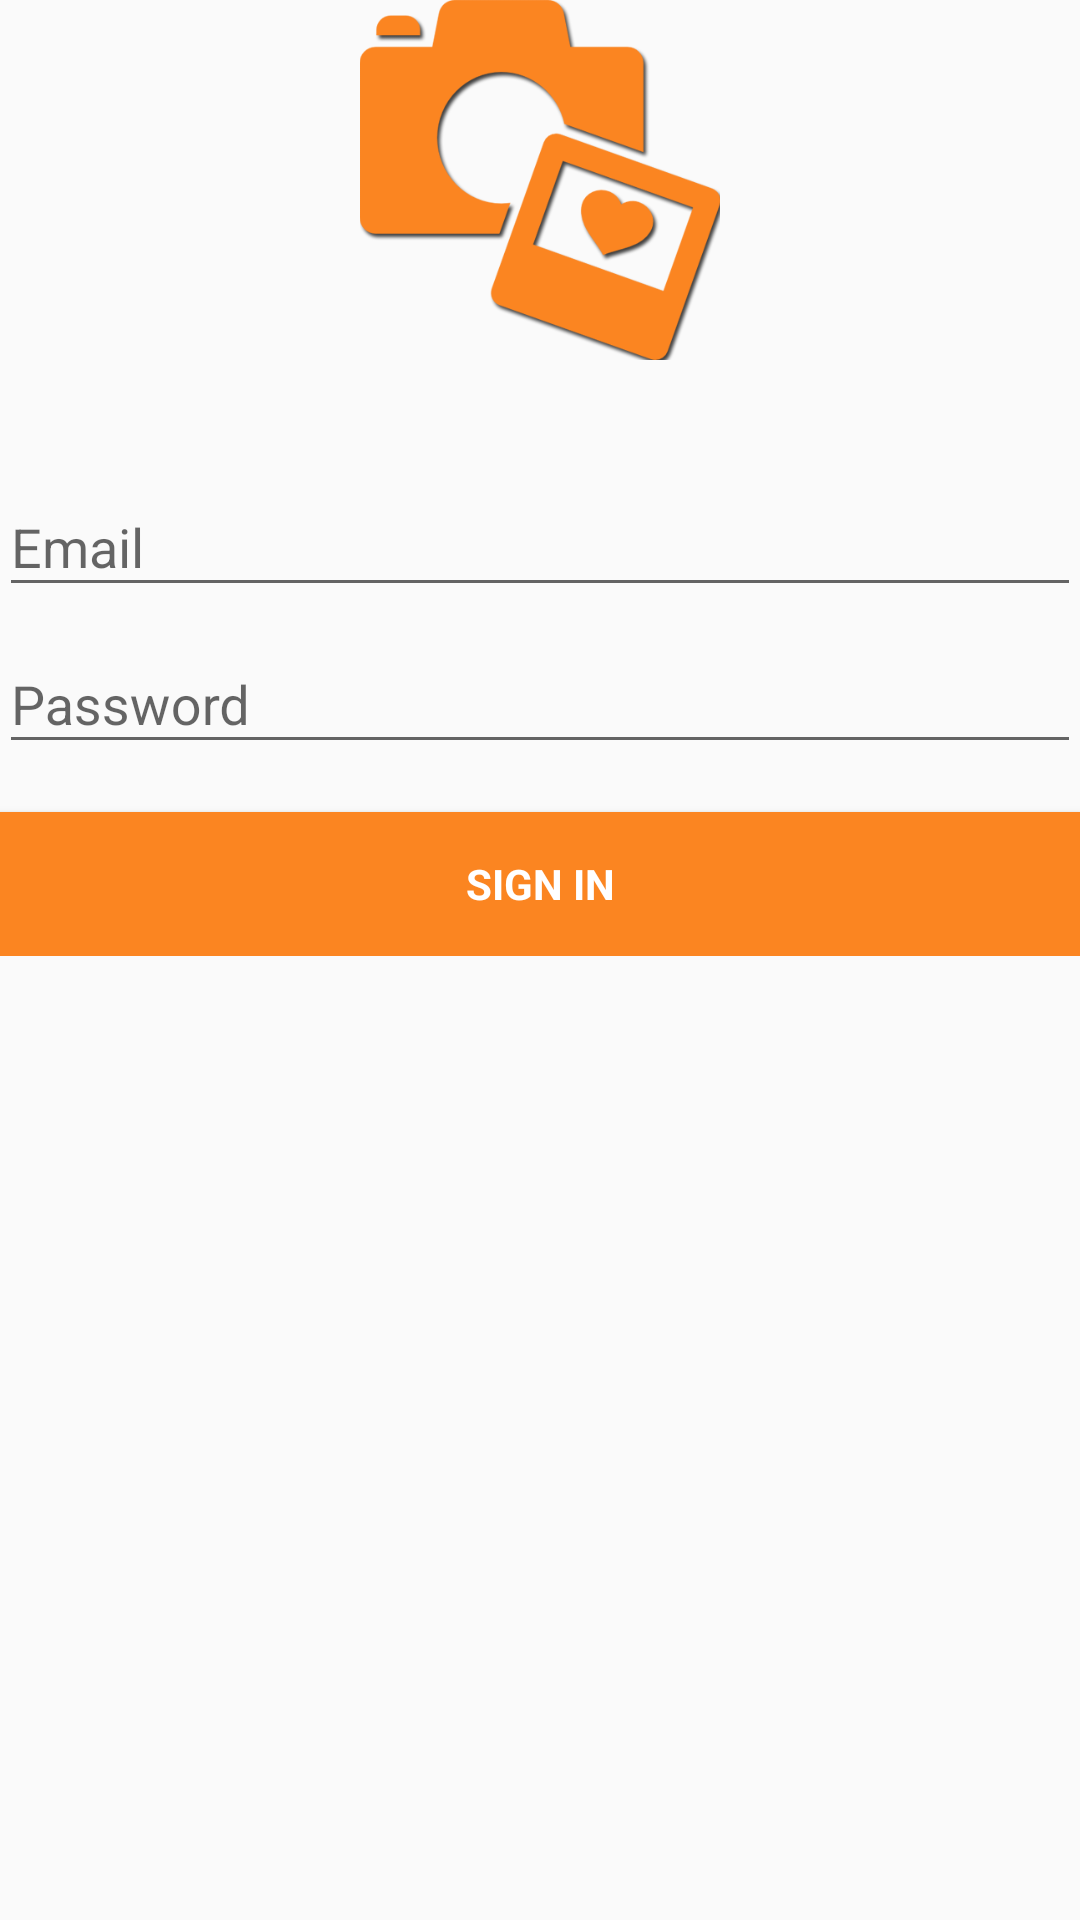

Write the Android layout XML for this screen, with the resource values it uses.
<!-- AndroidManifest.xml: application theme AppTheme -->
<!-- res/layout/activity_login.xml -->
<LinearLayout xmlns:android="http://schemas.android.com/apk/res/android"
    xmlns:tools="http://schemas.android.com/tools"
    android:layout_width="match_parent"
    android:layout_height="match_parent"
    android:gravity="center_horizontal"
    android:orientation="vertical"
    android:paddingBottom="@dimen/activity_vertical_margin"
    android:paddingLeft="@dimen/activity_horizontal_margin"
    android:paddingRight="@dimen/activity_horizontal_margin"
    android:paddingTop="@dimen/activity_vertical_margin"
    tools:context="picshare.mk.com.picshare.LoginActivity">

    
    <ProgressBar
        android:id="@+id/login_progress"
        style="?android:attr/progressBarStyleLarge"
        android:layout_width="wrap_content"
        android:layout_height="wrap_content"
        android:layout_marginBottom="8dp"
        android:visibility="gone" />

    <ScrollView
        android:id="@+id/login_form"
        android:layout_width="match_parent"
        android:layout_height="match_parent">

        <LinearLayout
            android:id="@+id/email_login_form"
            android:layout_width="match_parent"
            android:layout_height="wrap_content"
            android:orientation="vertical">

            <ImageView
                android:layout_width="150dp"
                android:layout_height="150dp"
                android:id="@+id/imageView"
                android:src="@mipmap/logo"
                android:paddingBottom="30dp"
                android:layout_gravity="center_horizontal" />

            <android.support.design.widget.TextInputLayout
                android:layout_width="match_parent"
                android:layout_height="wrap_content">

                <AutoCompleteTextView
                    android:id="@+id/email"
                    android:layout_width="match_parent"
                    android:layout_height="wrap_content"
                    android:hint="@string/prompt_email"
                    android:inputType="textEmailAddress"
                    android:maxLines="1"
                    android:singleLine="true" />

            </android.support.design.widget.TextInputLayout>

            <android.support.design.widget.TextInputLayout
                android:layout_width="match_parent"
                android:layout_height="wrap_content">

                <EditText
                    android:id="@+id/password"
                    android:layout_width="match_parent"
                    android:layout_height="wrap_content"
                    android:hint="@string/prompt_password"
                    android:imeActionId="@+id/login"
                    android:imeActionLabel="@string/action_sign_in_short"
                    android:imeOptions="actionUnspecified"
                    android:inputType="textPassword"
                    android:maxLines="1"
                    android:singleLine="true" />

            </android.support.design.widget.TextInputLayout>

            <Button
                android:id="@+id/email_sign_in_button"
                style="?android:textAppearanceSmall"
                android:layout_width="match_parent"
                android:layout_height="wrap_content"
                android:layout_marginTop="16dp"
                android:text="Sign In"
                android:textColor="@android:color/white"
                android:background="@drawable/signin_button"
                android:textStyle="bold" />

        </LinearLayout>
    </ScrollView>
</LinearLayout>
<!-- resources referenced by this layout -->
<resources>
  <!-- drawable signin_button (drawable) -->
  <selector xmlns:android="http://schemas.android.com/apk/res/android">
      <item android:drawable="@color/colorPrimaryDark"
          android:state_pressed="true" />
      <item android:drawable="@color/colorPrimaryDark"
          android:state_focused="true" />
      <item android:drawable="@color/colorPrimary" />
  </selector>
  <!-- mipmap logo: png bitmap (mipmap-hdpi, 35049 bytes) -->
  <string name="action_sign_in_short">Sign in</string>
  <string name="prompt_email">Email</string>
  <string name="prompt_password">Password</string>
  <style name="AppTheme" parent="Theme.AppCompat.Light.DarkActionBar">
          
          <item name="colorPrimary">@color/colorPrimary</item>
          <item name="colorPrimaryDark">@color/colorPrimaryDark</item>
          <item name="colorAccent">@color/colorAccent</item>
          <item name="android:actionBarTabStyle">@style/AppTheme.Tab</item>
          <item name="actionBarTabStyle">@style/AppTheme.Tab</item>
      </style>
  <color name="colorPrimaryDark">#e3f7a762</color>
  <color name="colorPrimary">#fb8521</color>
  <color name="colorAccent">#fc1417</color>
  <style name="AppTheme.Tab">
          <item name="android:background">@drawable/tab_bar_background</item>
      </style>
  <!-- drawable tab_bar_background (drawable) -->
  <?xml version="1.0" encoding="utf-8"?>
  <selector xmlns:android="http://schemas.android.com/apk/res/android">
      <item android:state_focused="false" android:state_selected="false" android:state_pressed="false" android:drawable="@color/transparent"/>
      <item android:state_focused="false" android:state_selected="true" android:state_pressed="false" android:drawable="@drawable/tab_bar_background_selected"/>
      <item android:state_selected="false" android:state_pressed="true" android:drawable="@android:color/white"/>
      <item android:state_selected="true" android:state_pressed="true" android:drawable="@drawable/tab_bar_background_selected_pressed"/>
  </selector>
  <color name="transparent">#00000000</color>
  <!-- drawable tab_bar_background_selected (drawable) -->
  <?xml version="1.0" encoding="utf-8"?>
  <layer-list xmlns:android="http://schemas.android.com/apk/res/android">
      <item android:top="-5dp" android:left="-5dp" android:right="-5dp">
          <shape android:shape="rectangle">
              <stroke android:color="@android:color/white" android:width="5dp"/>
          </shape>
      </item>
  </layer-list>
  <!-- drawable tab_bar_background_selected_pressed (drawable) -->
  <?xml version="1.0" encoding="utf-8"?>
  <layer-list xmlns:android="http://schemas.android.com/apk/res/android">
      <item android:top="-5dp" android:left="-5dp" android:right="-5dp">
          <shape android:shape="rectangle">
              <stroke android:color="@android:color/white" android:width="5dp"/>
              <solid android:color="@android:color/white"/>
          </shape>
      </item>
  </layer-list>
</resources>
